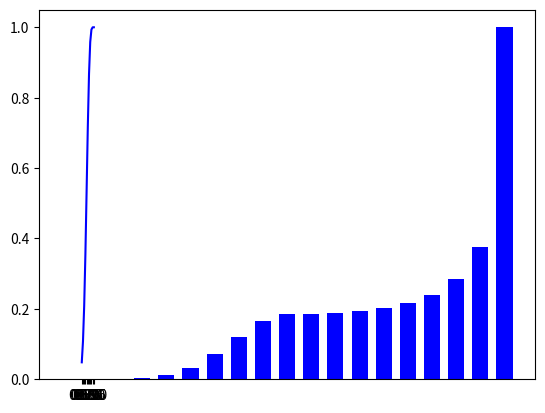

The matplotlib source for this figure:
# Kacy Rowe
# Project 4
# EE 381

# Imports
import math
import matplotlib.pyplot as plt
import numpy as np

#There is an established system in use that works 50% of the time. 
#A new system is available and it is argued that the new system is an improvement 
#with a probability that it works exceeding 50%. Both the old and the new systems 
#are expensive to run and are time consuming to operate. Thus, only a small 
#number of trials can be performed. Since there will be a finite number 
#of trails, the probability in each trial is constant, there are two 
#outcomes, and each trial is independent we are considering a Binomial R.V.

# Global Items
trials = 18
probability = 0.5
range_list = np.arange(0.50,1.05,0.05)

# Formula Function
def choose(num1, num2):
    factorial = math.factorial
    return factorial(num1) / factorial(num2) / factorial(num1-num2)

def part_one():
# Binomial Distribution
  list_factorials = []    #to hold the calculated trials
  for i in range (0,trials + 1):
    list_factorials.append(choose(18,i)*(probability**(i))*((probability)**(18-i)))
  # Print the graph
  N = len(list_factorials)
  x = range(N)
  width = 1/1.5
  plt.bar(x, list_factorials, width, color = "blue")
  plt.show()

def part_two():
# Critical Values
    sum_list = []
    for i in range (0,trials + 1):
        critical_values = []
        for j in range(i,trials + 1):
            critical_values.append(choose(18,i)*(probability**(i))*((probability)**(18-i)))
        # Sum up the Critical Values
        sum_list.append(sum(critical_values))
    
    for k in range(0, len(sum_list)):
        print(k, '\t', format(sum_list[k], '.6f'))
    print (critical_values)
 
def part_three():
# Graph Test
    critical_value = 13
    for i in range_list:
        graph_list = []
        for j in range (0,19):
            graph_list.append(choose(18,j) * (i**(j)) * (1-i) ** (18-j))
        # Print multiple graphs
        N = len(graph_list)
        x = range(N)
        width = 1/1.5
        plt.bar(x, graph_list, width, color = "blue")
        plt.show()
# Beta Test
# 1 - beta
    beta_list = []
    for i in range_list:
        beta = 0
        for j in range (0,critical_value):
            beta += choose(18,j) * (i**(j)) * (1-i) ** (18-j)
        beta_list.append(1-beta)
    # Print the graph
    N = len(beta_list)
    x = range(N)
    width = 1/1.5
    plt.plot(range_list, beta_list, width, color = "blue")
    plt.xticks(range_list)
    plt.show()
        

# Main 
print('Hypothesis: H0 = 1/2(50%), H1 > 1/2(50%)')
part_one()
part_two()
part_three()